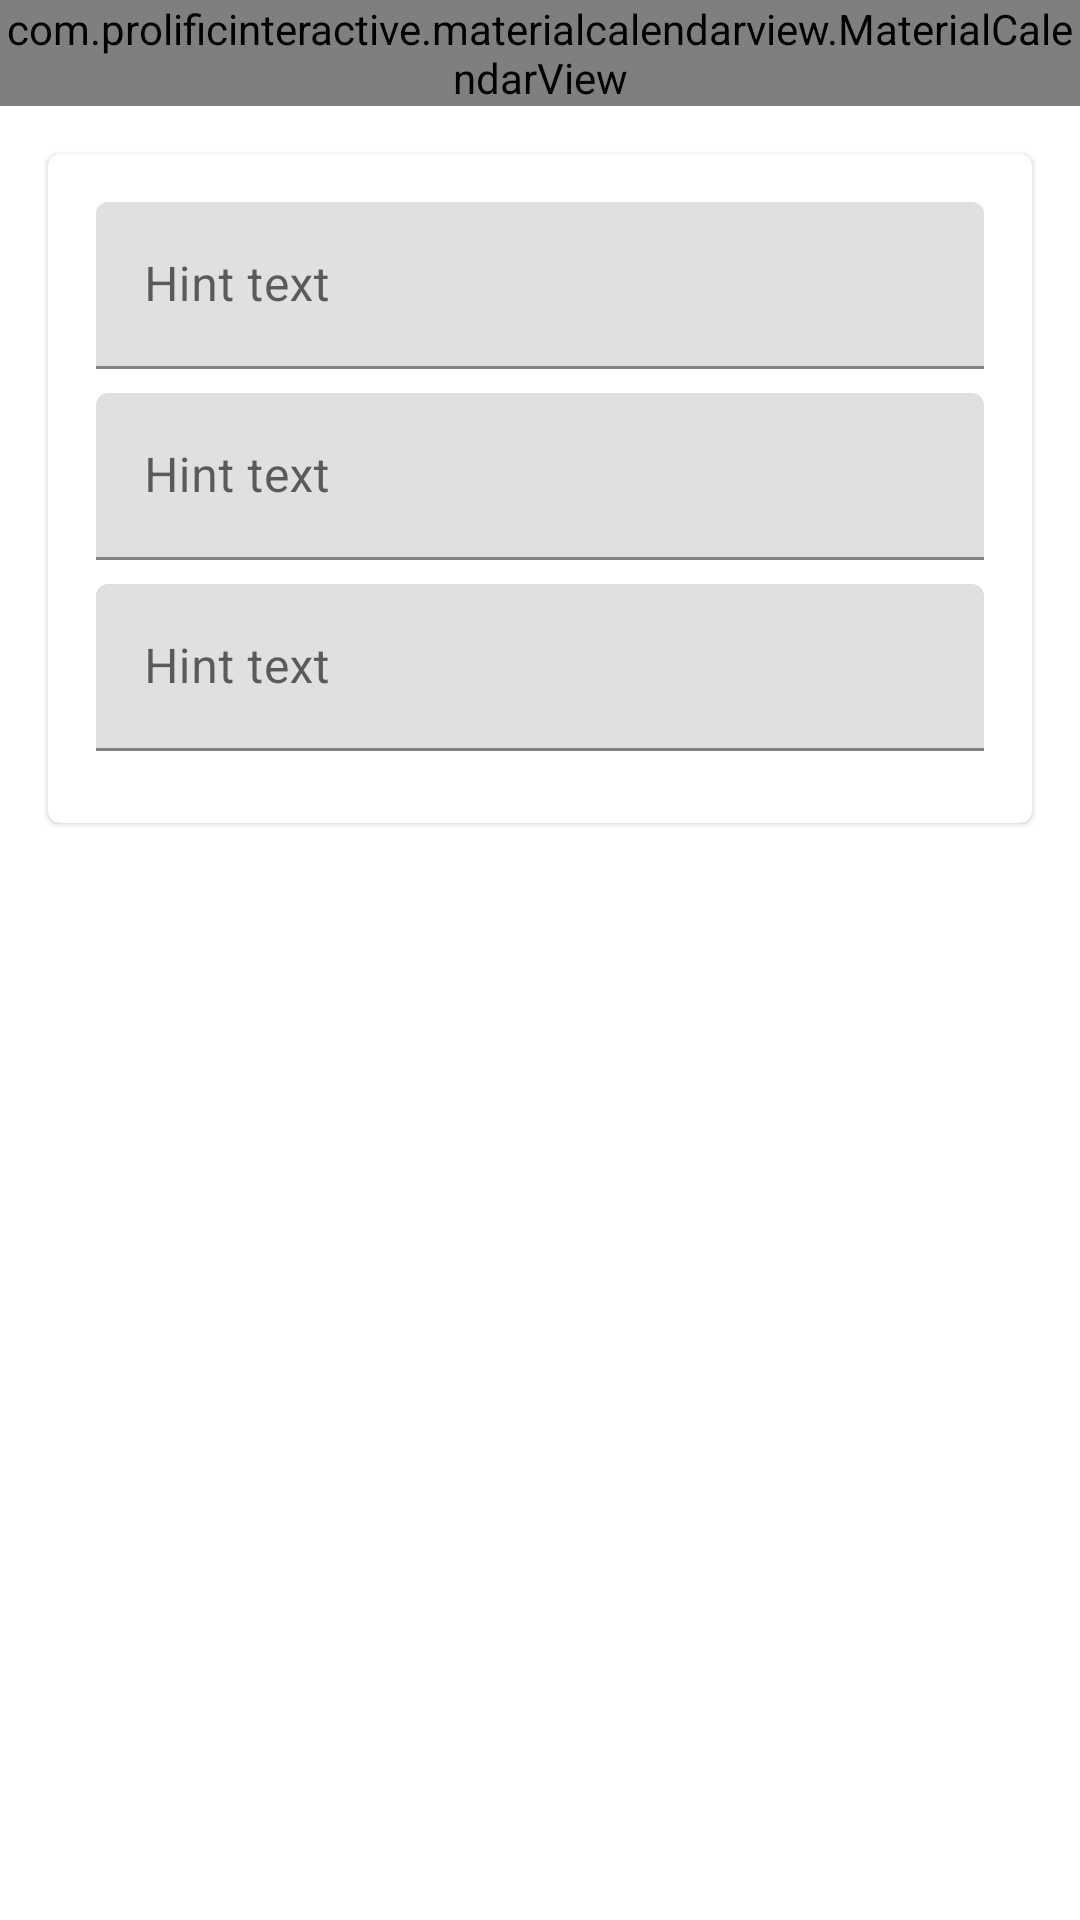

Layout XML and referenced resources for this Android screen:
<!-- AndroidManifest.xml: application theme AppTheme -->
<!-- res/layout/calendar_view.xml -->
<LinearLayout xmlns:android="http://schemas.android.com/apk/res/android"
    xmlns:app="http://schemas.android.com/apk/res-auto"
    android:layout_width="match_parent"
    android:layout_height="match_parent"
    android:orientation="vertical">

    <com.prolificinteractive.materialcalendarview.MaterialCalendarView
        android:id="@+id/calendarView"
        android:layout_width="match_parent"
        android:layout_height="wrap_content"
        app:mcv_firstDayOfWeek="monday"
        app:mcv_showOtherDates="decorated_disabled" />

    <android.support.v4.widget.NestedScrollView
        android:layout_width="match_parent"
        android:layout_height="wrap_content">

        <android.support.design.card.MaterialCardView
            style="@style/Widget.MaterialComponents.CardView"
            android:layout_width="match_parent"
            android:layout_height="wrap_content"
            android:layout_margin="16dp"
            app:contentPadding="16dp">

            <LinearLayout
                android:layout_width="match_parent"
                android:layout_height="wrap_content"
                android:orientation="vertical">

                <android.support.design.widget.TextInputLayout
                    style="@style/Widget.MaterialComponents.TextInputLayout.FilledBox"
                    android:layout_width="match_parent"
                    android:layout_height="wrap_content"
                    android:paddingBottom="8dp">

                    <android.support.design.widget.TextInputEditText
                        android:layout_width="match_parent"
                        android:layout_height="wrap_content"
                        android:hint="Hint text"
                        android:inputType="text"
                        android:maxLines="1" />

                </android.support.design.widget.TextInputLayout>

                <android.support.design.widget.TextInputLayout
                    style="@style/Widget.MaterialComponents.TextInputLayout.FilledBox"
                    android:layout_width="match_parent"
                    android:layout_height="wrap_content"
                    android:paddingBottom="8dp">

                    <android.support.design.widget.TextInputEditText
                        android:layout_width="match_parent"
                        android:layout_height="wrap_content"
                        android:hint="Hint text"
                        android:inputType="text"
                        android:maxLines="1" />

                </android.support.design.widget.TextInputLayout>

                <android.support.design.widget.TextInputLayout
                    style="@style/Widget.MaterialComponents.TextInputLayout.FilledBox"
                    android:layout_width="match_parent"
                    android:layout_height="wrap_content"
                    android:paddingBottom="8dp">

                    <android.support.design.widget.TextInputEditText
                        android:layout_width="match_parent"
                        android:layout_height="wrap_content"
                        android:hint="Hint text"
                        android:inputType="text"
                        android:maxLines="1" />

                </android.support.design.widget.TextInputLayout>

            </LinearLayout>

        </android.support.design.card.MaterialCardView>

    </android.support.v4.widget.NestedScrollView>

</LinearLayout>
<!-- resources referenced by this layout -->
<resources>

</resources>
